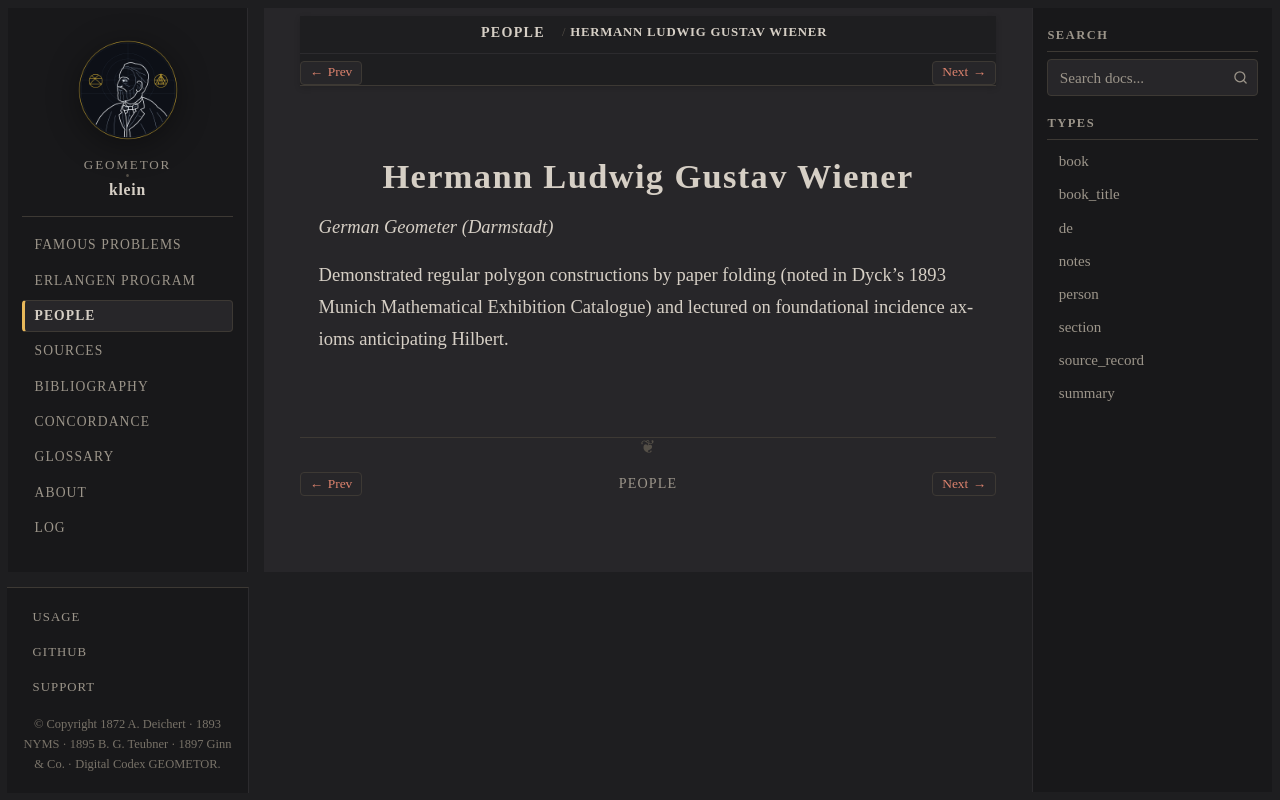

repository: geometor/klein · page: people/wiener.html · generator: sphinx

:type: person
:death_year: 1939
:death_label: 1939
:lifespan: 1857 – 1939
:excerpt: German Geometer (Darmstadt)

.. _person-wiener:

Hermann Ludwig Gustav Wiener
============================

*German Geometer (Darmstadt)*

Demonstrated regular polygon constructions by paper folding (noted in Dyck's 1893 Munich Mathematical Exhibition Catalogue) and lectured on foundational incidence axioms anticipating Hilbert.
